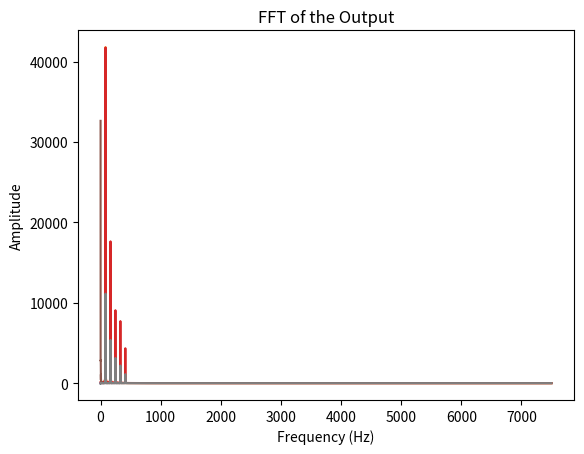

Python code for this plot:
import numpy as np
import matplotlib.pyplot as plt
from scipy.io.wavfile import write
from scipy.fft import fft, fftfreq
import math


# Constants
SAMPLE_RATE = 44100  # Standard sample rate for audio (44.1 kHz)
DURATION = 2.0       # Duration of the sound in seconds
FREQ = 82.41         # Frequency of the low E string (Hz)


# Helper Functions
def makeplots(t, waveform, SAMPLE_RATE, signame):
    plt.plot(t, waveform)  # Plot the first 1000 samples
    plt.title(signame)
    plt.xlabel("Time (s)")
    plt.ylabel("Amplitude")
    plt.show()
    
    yf = fft(waveform)
    xf = fftfreq(len(waveform), 1 / SAMPLE_RATE)  # 1 / sampling rate
    
    samps = 15000
    
    plt.plot(xf[0:samps], np.abs(yf[0:samps]))
    plt.xlabel('Frequency (Hz)')
    plt.ylabel('Amplitude')
    plt.title('FFT of the ' + signame)
    plt.show()

    
def midpoint(arr):
  n = len(arr)
  if n % 2 == 0:
    return (arr[n // 2 - 1] + arr[n // 2]) / 2
  else:
    return arr[n // 2]


# Time axis
t = np.linspace(0, DURATION, int(SAMPLE_RATE * DURATION), endpoint=False)

# Generate the fundamental frequency
waveform = np.sin(2 * np.pi * FREQ * t)

makeplots(t, waveform, SAMPLE_RATE, "Sine Wave")

# Add harmonics (approximates a guitar's timbre)
harmonics = [0.5, 0.3, 0.2, 0.1]  # Amplitudes of harmonics
for i, amp in enumerate(harmonics, start=2):
    waveform += amp * np.sin(2 * np.pi * FREQ * i * t)

makeplots(t, waveform, SAMPLE_RATE, "Harmonics")

# Apply an ADSR envelope
attack = np.linspace(0, 1, int(SAMPLE_RATE * 0.1))  # Attack phase (10% of duration)
decay = np.linspace(1, 0.8, int(SAMPLE_RATE * 0.1)) # Decay phase (10% of duration)
sustain = np.linspace(0.8, 0.8, int(SAMPLE_RATE * 0.7))  # Sustain phase (70% of duration)
release = np.linspace(0.8, 0, int(SAMPLE_RATE * 0.1))    # Release phase (10% of duration)
envelope = np.concatenate((attack, decay, sustain, release))

# Ensure the envelope matches the waveform length
envelope = np.pad(envelope, (0, len(waveform) - len(envelope)), 'constant')
makeplots(t, envelope, SAMPLE_RATE, "Envelope")

# Apply the envelope to the waveform
waveform = waveform * envelope

# Normalize the waveform
waveform = waveform / np.max(np.abs(waveform))
makeplots(t, waveform, SAMPLE_RATE, "Output")

# Save to a WAV file
write("low_e_string.wav", SAMPLE_RATE, (waveform * 32767).astype(np.int16))


